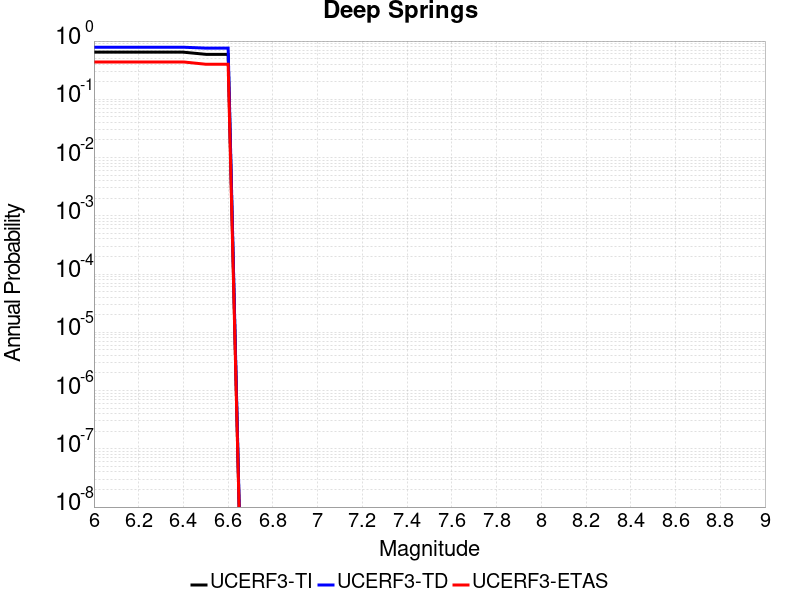

The data file committed next to this chart (first rows):
Magnitude, UCERF3-TI Prob, UCERF3-TD Prob, UCERF3-ETAS Prob
6.0, 0.6443, 0.7836, 0.438
6.1, 0.6443, 0.7836, 0.438
6.2, 0.6443, 0.7836, 0.438
6.3, 0.6443, 0.7836, 0.438
6.4, 0.6443, 0.7836, 0.438
6.5, 0.5922, 0.7565, 0.4
6.6, 0.5922, 0.7565, 0.4
